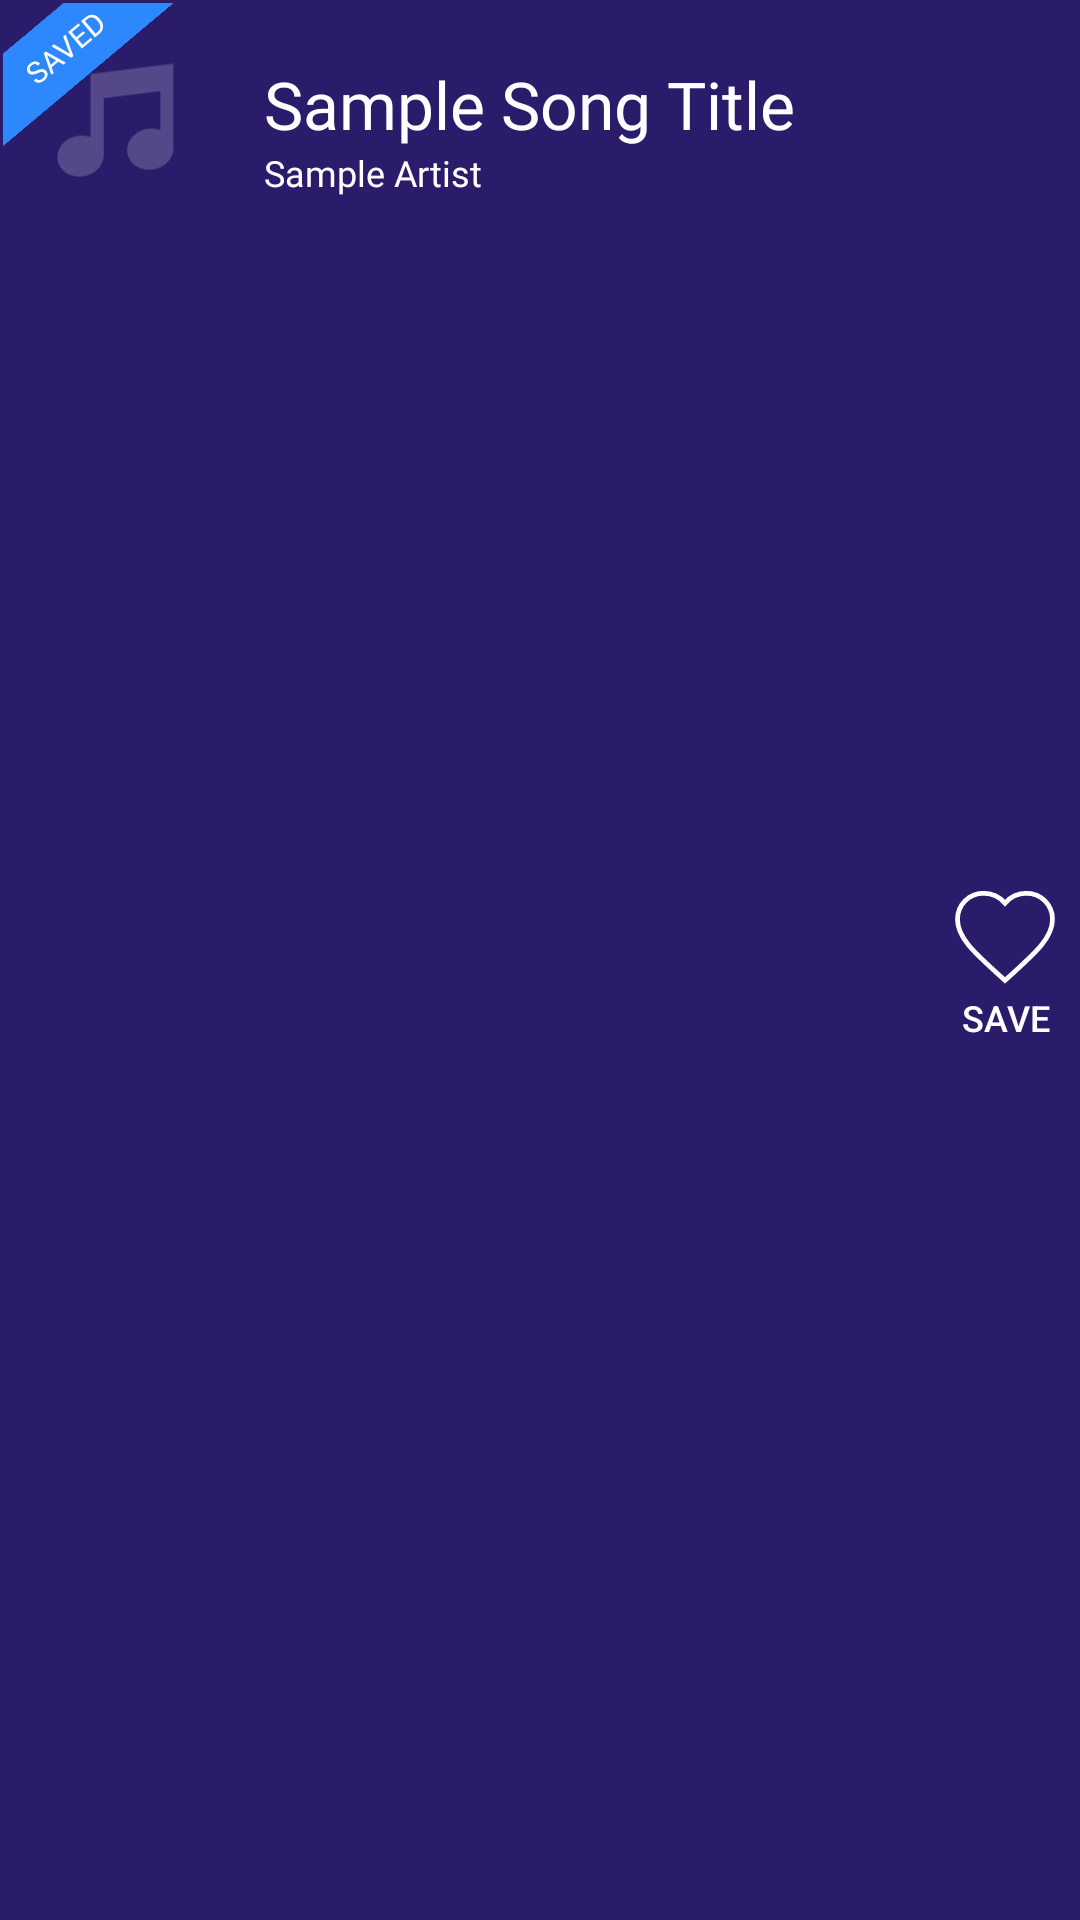

Produce the Android XML layout that renders to this screen, including the resource entries it uses.
<!-- AndroidManifest.xml: application theme Theme.MusicQuizPlus.NoActionBar -->
<!-- res/layout/album_item.xml -->
<?xml version="1.0" encoding="utf-8"?>
<androidx.constraintlayout.widget.ConstraintLayout xmlns:android="http://schemas.android.com/apk/res/android"
    android:layout_width="match_parent"
    android:layout_height="80dp"
    android:id="@+id/album_item_layout"
    xmlns:app="http://schemas.android.com/apk/res-auto"
    android:background="@color/mqPurple2"
    android:layout_margin="1dp">

    <androidx.constraintlayout.widget.Guideline
        android:layout_width="wrap_content"
        android:layout_height="wrap_content"
        android:id="@+id/guideline"
        android:orientation="horizontal"
        app:layout_constraintGuide_begin="80dp"/>

    <androidx.constraintlayout.widget.Guideline
        android:layout_width="wrap_content"
        android:layout_height="wrap_content"
        android:id="@+id/guidelineVert"
        android:orientation="vertical"
        app:layout_constraintGuide_percent=".70"/>

    <ImageView
        android:id="@+id/image"
        android:src="@drawable/placeholder"
        android:layout_width="75dp"
        android:layout_height="0dp"
        android:layout_margin="1dp"
        android:clickable="false"
        app:layout_constraintBottom_toTopOf="@+id/guideline"
        app:layout_constraintStart_toStartOf="parent"
        app:layout_constraintTop_toTopOf="parent" />
    <RelativeLayout
        android:id="@+id/item_result_banner"
        android:layout_width="75dp"
        android:layout_height="0dp"
        android:layout_margin="1dp"
        android:clipToPadding="false"
        app:layout_constraintBottom_toTopOf="@+id/guideline"
        app:layout_constraintStart_toStartOf="parent"
        app:layout_constraintTop_toTopOf="parent">
        <TextView
            android:id="@+id/item_result_banner_bg"
            android:layout_width="wrap_content"
            android:layout_height="wrap_content"
            android:backgroundTint="@color/mqBlue"
            android:visibility="visible"
            android:background="@drawable/saved_banner_bg"
            android:paddingVertical="5dp"
            android:ellipsize="none"
            android:layout_marginLeft="-25dp"
            android:layout_marginTop="3dp"
            android:rotation="-40"
            android:text="@string/saved_label"
            android:textSize="10sp"
            android:paddingHorizontal="30dp"
            android:textColor="@color/mqWhite"
            android:fontFamily="@font/fugaz_one"
            android:textAllCaps="true"
            />
    </RelativeLayout>
    <TextView
        android:id="@+id/itemTitle"
        android:layout_width="0dp"
        android:layout_height="wrap_content"
        android:layout_marginStart="2dp"
        android:layout_marginTop="20dp"
        android:ellipsize="marquee"
        android:focusable="true"
        android:focusableInTouchMode="true"

        android:fontFamily="@font/concert_one"
        android:marqueeRepeatLimit="marquee_forever"
        android:scrollHorizontally="true"
        android:singleLine="true"
        android:text="@string/sample_song_title"
        android:paddingLeft="10dp"
        android:textColor="@color/mqWhite"
        android:textSize="22sp"
        app:layout_constraintStart_toEndOf="@+id/image"
        app:layout_constraintEnd_toStartOf="@id/album_heart"
        app:layout_constraintTop_toTopOf="parent" />

    <TextView
        android:id="@+id/itemSubtitle"
        android:layout_width="0dp"
        android:layout_height="wrap_content"
        android:fontFamily="@font/commissioner"
        android:ellipsize="marquee"
        android:focusable="true"
        android:focusableInTouchMode="true"

        android:marqueeRepeatLimit="marquee_forever"
        android:scrollHorizontally="true"
        android:singleLine="true"
        android:text="@string/sample_artist"
        android:paddingLeft="10dp"
        android:textColor="@color/mqWhite"
        android:textSize="12sp"
        android:layout_marginStart="2dp"
        app:layout_constraintStart_toEndOf="@+id/image"
        app:layout_constraintEnd_toStartOf="@id/album_heart"
        app:layout_constraintTop_toBottomOf="@+id/itemTitle" />
    <ToggleButton
        android:id="@+id/album_heart"
        android:layout_width="50dp"
        android:layout_height="wrap_content"
        android:drawableTop="@drawable/toggle_heart"
        android:background="@android:color/transparent"
        android:gravity="center"
        android:textOn="@string/saved_label"
        android:textOff="@string/save_label"
        android:textSize="12dp"
        android:paddingHorizontal="5dp"
        android:paddingVertical="13dp"
        android:textColor="@color/mqWhite"
        app:layout_constraintBottom_toBottomOf="parent"
        app:layout_constraintEnd_toEndOf="parent"
        app:layout_constraintTop_toTopOf="parent" />


</androidx.constraintlayout.widget.ConstraintLayout>
<!-- resources referenced by this layout -->
<resources>
  <color name="mqBlue">#2D87FD</color>
  <color name="mqPurple2">#2B1B6B</color>
  <color name="mqWhite">#FFFFFF</color>
  <!-- drawable placeholder (drawable) -->
  <?xml version="1.0" encoding="utf-8"?>
  <layer-list xmlns:android="http://schemas.android.com/apk/res/android">
    <item android:height="48dp"
        android:width="48dp"
        android:drawable="@android:color/transparent">
        <shape android:shape="rectangle"/>
    </item>
      <item android:drawable="@drawable/music_note" android:width="28dp" android:height="28dp" android:gravity="center">
      </item>
  </layer-list>
  <!-- drawable saved_banner_bg (drawable) -->
  <?xml version="1.0" encoding="utf-8"?>
  <shape xmlns:android="http://schemas.android.com/apk/res/android"
      android:shape="rectangle">
      <solid android:color="@color/mqRed"/>
  </shape>
  <!-- drawable toggle_heart (drawable) -->
  <?xml version="1.0" encoding="utf-8"?>
  <selector xmlns:android="http://schemas.android.com/apk/res/android">
      <item android:state_checked="true" android:drawable="@drawable/filled_heart"/>
      <item android:state_checked="false" android:drawable="@drawable/empty_heart"/>
  </selector>
  <string name="sample_artist">Sample Artist</string>
  <string name="sample_song_title">Sample Song Title</string>
  <string name="save_label">Save</string>
  <string name="saved_label">Saved</string>
  <style name="Theme.MusicQuizPlus.NoActionBar">
          <item name="windowActionBar">false</item>
          <item name="windowNoTitle">true</item>
      </style>
  <!-- drawable music_note (drawable) -->
  <vector xmlns:android="http://schemas.android.com/apk/res/android"
      android:width="720dp"
      android:height="720dp"
      android:viewportWidth="720"
      android:viewportHeight="720">
    <path
        android:pathData="m573.4,629.7c-69.4,14.2 -135.4,-23.4 -147.8,-84.1 -12.4,-60.7 33.7,-121.2 103,-135.3 69.4,-14.2 135.4,23.4 147.8,84.1 12.4,60.7 -33.7,121.2 -103,135.3zM573.4,629.7c-69.4,14.2 -135.4,-23.4 -147.8,-84.1 -12.4,-60.7 33.7,-121.2 103,-135.3 69.4,-14.2 135.4,23.4 147.8,84.1 12.4,60.7 -33.7,121.2 -103,135.3zM190.4,667.7c-69.4,14.2 -135.4,-23.4 -147.8,-84.1 -12.4,-60.7 33.7,-121.2 103,-135.3 69.4,-14.2 135.4,23.4 147.8,84.1 12.4,60.7 -33.7,121.2 -103,135.3zM223,107h72v446h-72zM573.4,628.7c-69.4,14.2 -135.4,-23.4 -147.8,-84.1 -12.4,-60.7 33.7,-121.2 103,-135.3 69.4,-14.2 135.4,23.4 147.8,84.1 12.4,60.7 -33.7,121.2 -103,135.3zM606,68h72v446h-72zM223,107.4l455,-57.2v142.3l-455,57.1z"
        android:fillColor="@color/translucentWhite"/>
  </vector>
  <color name="mqRed">#F2055C</color>
  <!-- drawable filled_heart (drawable) -->
  <vector android:height="38dp"
      android:viewportHeight="24" android:viewportWidth="24"
      android:width="38dp" xmlns:android="http://schemas.android.com/apk/res/android">
      <path android:fillColor="@color/mqRed"
          android:pathData="M12,21.35l-1.45,-1.32C5.4,15.36 2,12.28 2,8.5 2,5.42 4.42,3 7.5,3c1.74,0 3.41,0.81 4.5,2.09C13.09,3.81 14.76,3 16.5,3 19.58,3 22,5.42 22,8.5c0,3.78 -3.4,6.86 -8.55,11.54L12,21.35z"/>
  </vector>
  <!-- drawable empty_heart (drawable) -->
  <vector android:height="38dp"
      android:viewportHeight="24" android:viewportWidth="24"
      android:width="38dp" xmlns:android="http://schemas.android.com/apk/res/android">
      <path android:fillColor="@android:color/transparent"
          android:strokeColor="@color/mqWhite"
          android:strokeWidth="1"
          android:pathData="M12,21.35l-1.45,-1.32C5.4,15.36 2,12.28 2,8.5 2,5.42 4.42,3 7.5,3c1.74,0 3.41,0.81 4.5,2.09C13.09,3.81 14.76,3 16.5,3 19.58,3 22,5.42 22,8.5c0,3.78 -3.4,6.86 -8.55,11.54L12,21.35z"/>
  </vector>
  <color name="translucentWhite">#33FFFFFF</color>
</resources>
